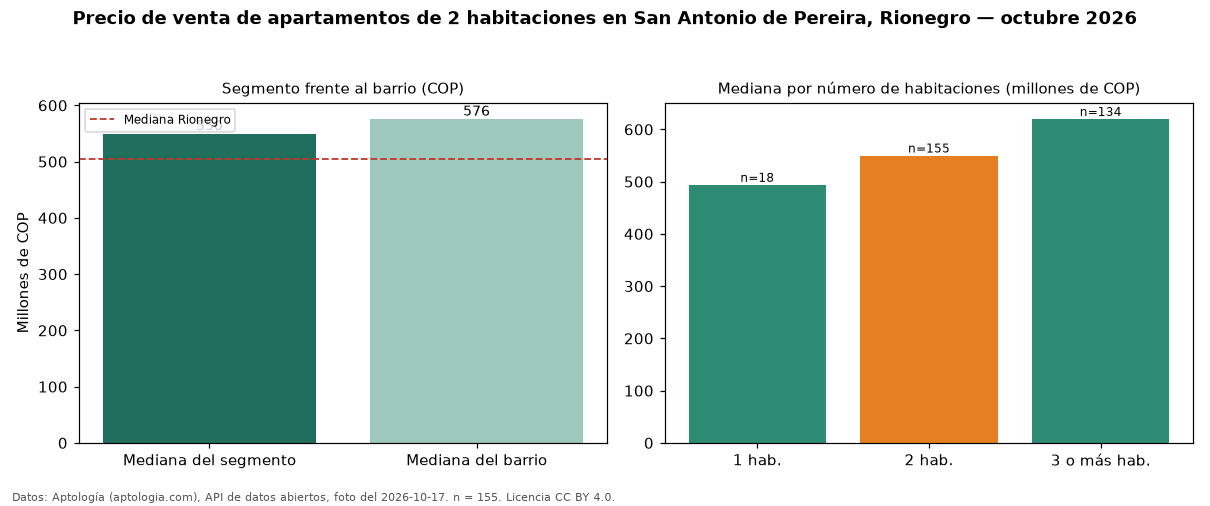

The file beside this chart, header and first rows:
seccion, metrica, valor_cop, n
precio, mediana, 550000000, 155
habitaciones, 1, 494000000, 18
habitaciones, 2, 550000000, 155
habitaciones, 3+, 620000000, 134
barrio, mediana_barrio_todos_los_tamanos, 575900000, 308
ciudad, mediana_ciudad, 505000000, 
fuente, fecha_foto, 2026-10-17, 
fuente, atribucion, https://www.aptologia.com/venta/rionegro…, 
